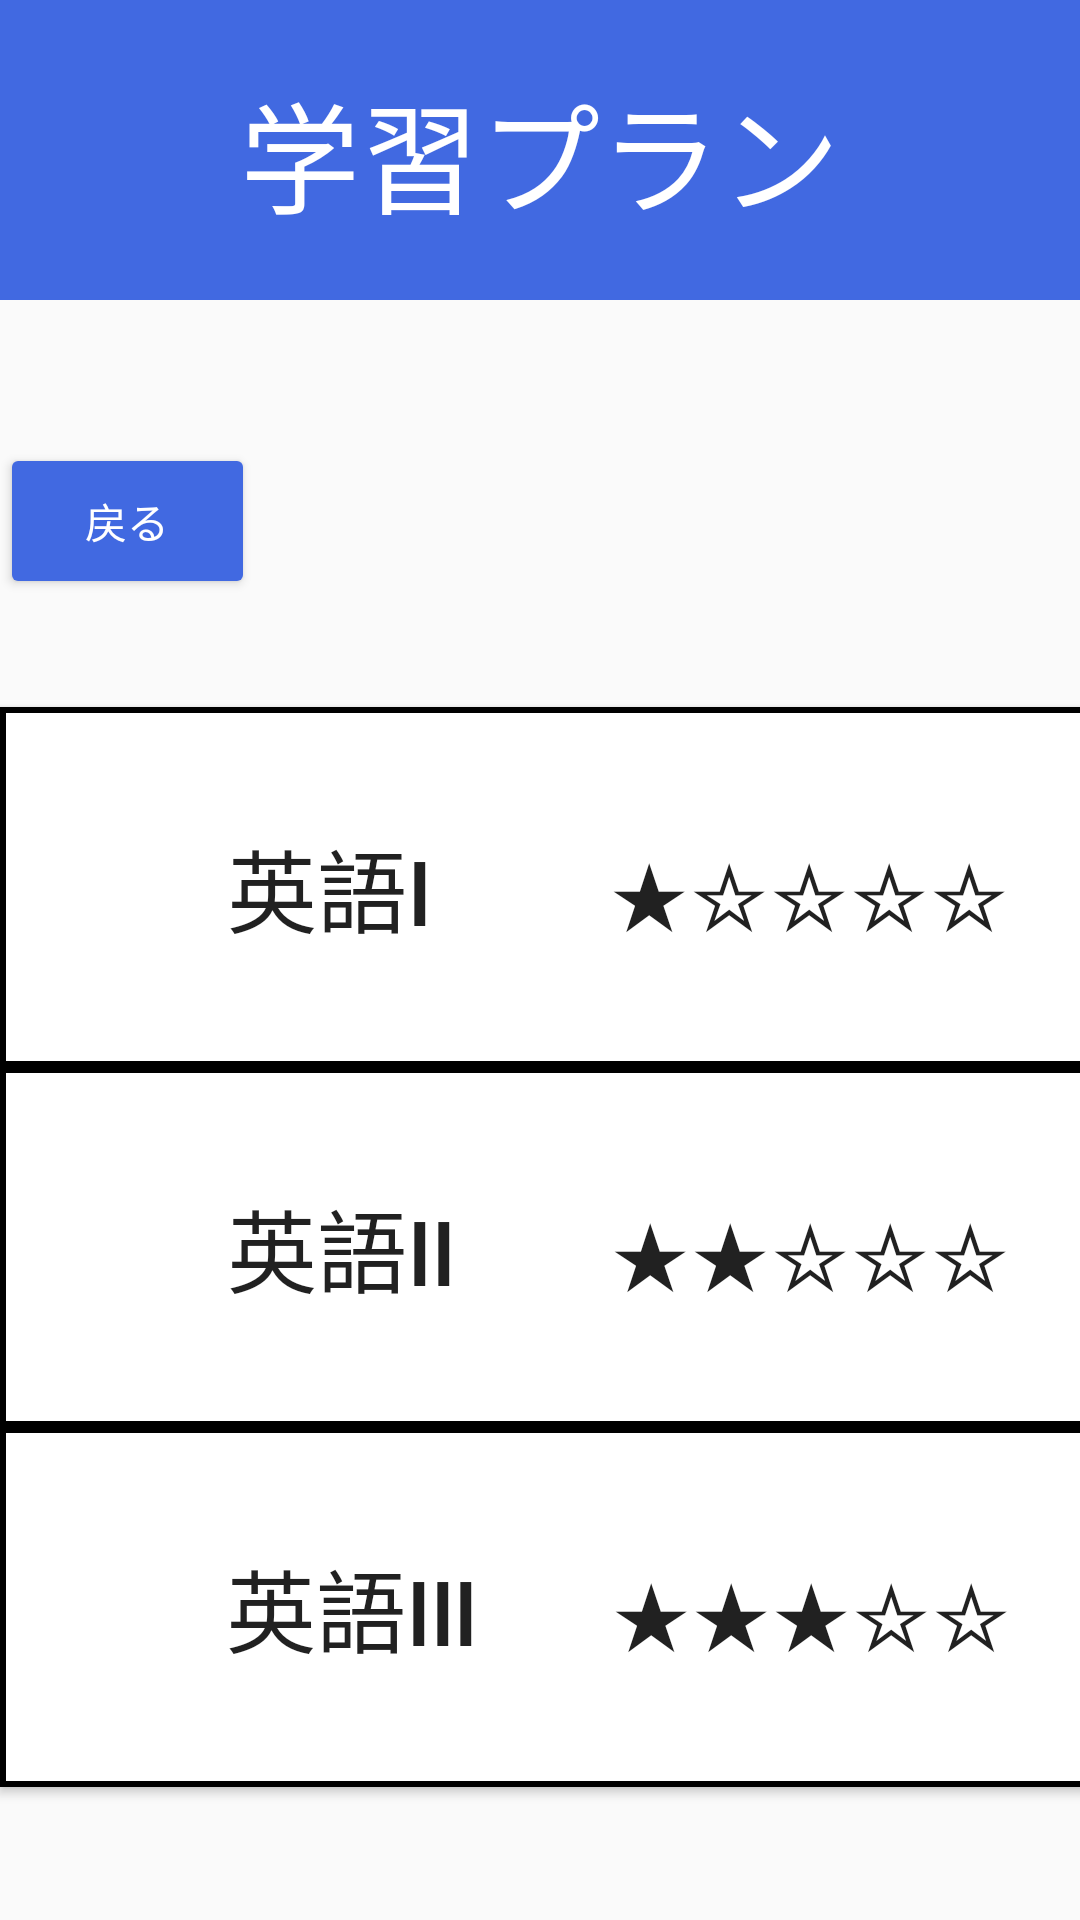

This screen was rendered from an Android layout file. Write that file and the resources it references.
<!-- AndroidManifest.xml: application theme Theme.GUTTU_PROJECT3 -->
<!-- res/layout/activity_english_selection.xml -->
<?xml version="1.0" encoding="utf-8"?>
<androidx.constraintlayout.widget.ConstraintLayout xmlns:android="http://schemas.android.com/apk/res/android"
    xmlns:app="http://schemas.android.com/apk/res-auto"
    xmlns:tools="http://schemas.android.com/tools"
    android:layout_width="match_parent"
    android:layout_height="match_parent"
    tools:context=".English_Selection">

    
    <View
        android:id="@+id/main"
        android:layout_width="match_parent"
        android:layout_height="match_parent"
        tools:layout_editor_absoluteX="0dp"
        tools:layout_editor_absoluteY="-16dp" />

    <View
        android:id="@+id/view"
        android:layout_width="475dp"
        android:layout_height="100dp"
        android:background="#4169e1"
        app:layout_constraintEnd_toEndOf="parent"
        app:layout_constraintStart_toStartOf="parent"
        app:layout_constraintTop_toTopOf="parent" />

    
    <TextView
        android:id="@+id/textView"
        android:layout_width="wrap_content"
        android:layout_height="wrap_content"
        android:layout_marginTop="16dp"
        android:text="学習プラン"
        android:textColor="#FFFFFF"
        android:textSize="40sp"
        app:layout_constraintEnd_toEndOf="parent"
        app:layout_constraintStart_toStartOf="parent"
        app:layout_constraintTop_toTopOf="parent"
        app:layout_constraintBottom_toBottomOf="parent"
        app:layout_constraintVertical_bias="0.01" />

    
    <Button
        android:id="@+id/back_button"
        android:layout_width="85dp"
        android:layout_height="52dp"
        android:backgroundTint="#4169e1"
        android:text="戻る"
        android:textColor="#FFFFFF"
        app:layout_constraintBottom_toBottomOf="parent"
        app:layout_constraintStart_toStartOf="parent"
        app:layout_constraintTop_toBottomOf="@+id/view"
        app:layout_constraintVertical_bias="0.098" />

    
    <Button
        android:id="@+id/button1"
        android:layout_width="412dp"
        android:layout_height="120dp"
        android:layout_marginTop="36dp"
        android:background="@drawable/selection_button"
        android:text="英語Ⅰ        ★☆☆☆☆"
        android:textSize="30sp"
        app:layout_constraintStart_toStartOf="parent"
        app:layout_constraintTop_toBottomOf="@+id/back_button" />

    
    <Button
        android:id="@+id/button2"
        android:layout_width="412dp"
        android:layout_height="120dp"
        android:background="@drawable/selection_button"
        android:text="英語Ⅱ       ★★☆☆☆"
        android:textSize="30sp"
        app:layout_constraintStart_toStartOf="parent"
        app:layout_constraintTop_toBottomOf="@+id/button1" />

    
    <Button
        android:id="@+id/button3"
        android:layout_width="412dp"
        android:layout_height="120dp"
        android:background="@drawable/selection_button"
        android:text="英語Ⅲ      ★★★☆☆"
        android:textSize="30sp"
        app:layout_constraintStart_toStartOf="parent"
        app:layout_constraintTop_toBottomOf="@+id/button2" />

</androidx.constraintlayout.widget.ConstraintLayout>
<!-- resources referenced by this layout -->
<resources>
  <!-- drawable selection_button (drawable) -->
  <?xml version="1.0" encoding="utf-8"?>
  <shape xmlns:android="http://schemas.android.com/apk/res/android">
      <solid android:color="#FFFFFF" />
      <corners android:radius="0dp" />
      <stroke android:width="2dp"
          android:color="#000000"/>
  </shape>
  <style name="Theme.GUTTU_PROJECT3" parent="Base.Theme.GUTTU_PROJECT3" />
  <style name="Base.Theme.GUTTU_PROJECT3" parent="Theme.AppCompat.Light.NoActionBar">
          
          
      </style>
</resources>
